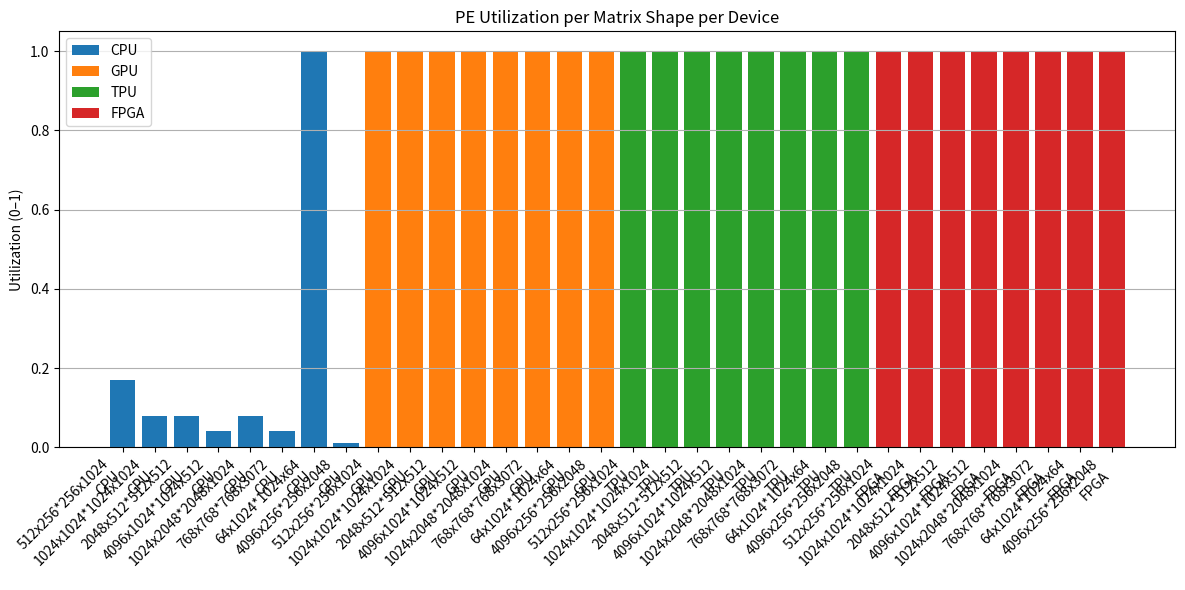
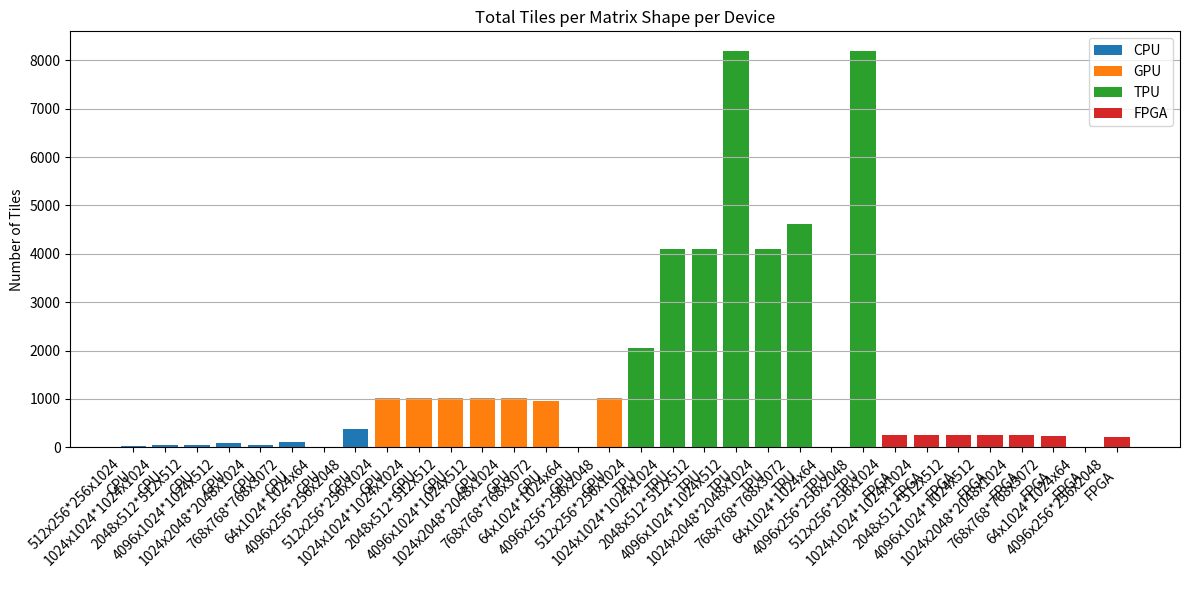
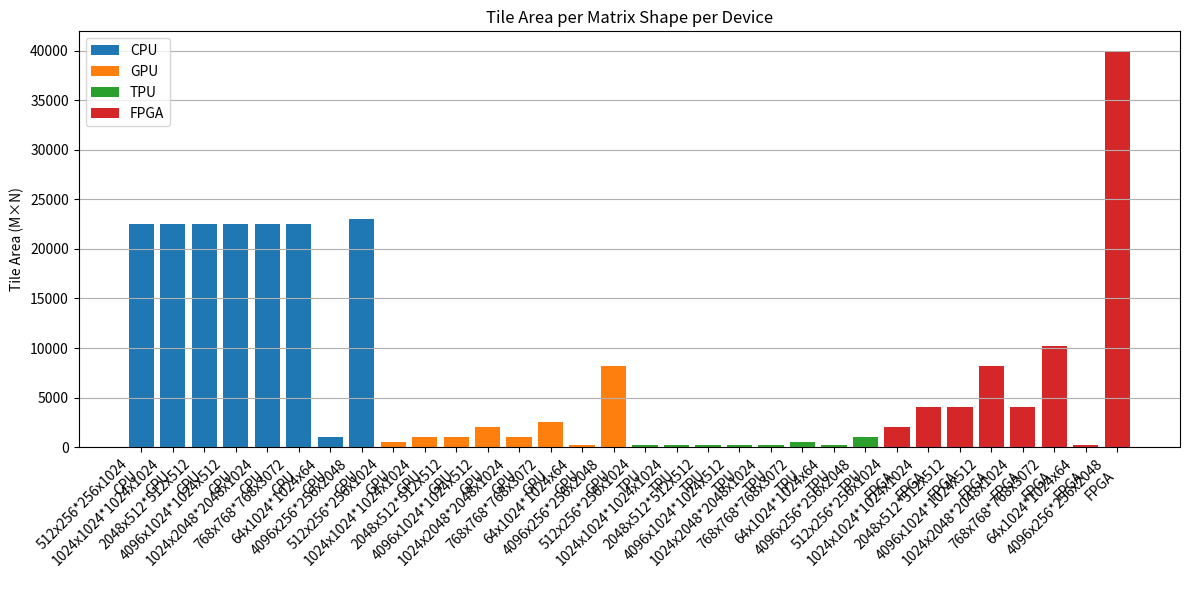

Python code for these plots, in order:
import matplotlib.pyplot as plt
import numpy as np
import pandas as pd

# Define device specs
devices = {
    "CPU": {"PEs": 4, "SRAM_KB": 512},
    "GPU": {"PEs": 1024, "SRAM_KB": 65536},
    "TPU": {"PEs": 8192, "SRAM_KB": 131072},
    "FPGA": {"PEs": 256, "SRAM_KB": 16384},
}

# Mixed square + non-square matrix shapes
matrix_shapes = [
    (512, 256, 1024),
    (1024, 1024, 1024),
    (2048, 512, 512),
    (4096, 1024, 512),
    (1024, 2048, 1024),
    (768, 768, 3072),
    (64, 1024, 64),
    (4096, 256, 2048),
]

# Tiling logic
def compute_tile_mapping(device_specs, M, K, N):
    pe_count = device_specs["PEs"]
    sram_kb = device_specs["SRAM_KB"]
    bytes_per_elem = 4
    max_elements = (sram_kb * 1024) // (3 * bytes_per_elem)
    tile_k = 64
    best_tile_m, best_tile_n, best_util = 1, 1, 0

    for tile_m in range(16, 512, 16):
        for tile_n in range(16, 512, 16):
            usage = tile_m * tile_k + tile_k * tile_n + tile_m * tile_n
            if usage <= max_elements:
                tiles_m = int(np.ceil(M / tile_m))
                tiles_n = int(np.ceil(N / tile_n))
                total_tiles = tiles_m * tiles_n
                util = min(1.0, pe_count / total_tiles)
                if util > best_util:
                    best_tile_m, best_tile_n = tile_m, tile_n
                    best_util = util

    tiles_m = int(np.ceil(M / best_tile_m))
    tiles_n = int(np.ceil(N / best_tile_n))
    total_tiles = tiles_m * tiles_n

    return {
        "tile_m": best_tile_m,
        "tile_n": best_tile_n,
        "tile_k": tile_k,
        "total_tiles": total_tiles,
        "PEs": pe_count,
        "utilization": round(best_util, 2)
    }

# Generate summary
summary = []
for M, K, N in matrix_shapes:
    shape_str = f"{M}x{K}*{K}x{N}"
    for device, specs in devices.items():
        result = compute_tile_mapping(specs, M, K, N)
        summary.append({
            "Matrix Shape": shape_str,
            "Device": device,
            "Tile M": result["tile_m"],
            "Tile N": result["tile_n"],
            "Total Tiles": result["total_tiles"],
            "PE Utilization": result["utilization"]
        })

df = pd.DataFrame(summary)

# --- Plotting ---

def plot_bar(metric, ylabel, title):
    plt.figure(figsize=(12, 6))
    for device in df['Device'].unique():
        device_df = df[df['Device'] == device]
        plt.bar([f"{s}\n{device}" for s in device_df['Matrix Shape']],
                device_df[metric], label=device)
    plt.xticks(rotation=45, ha="right")
    plt.ylabel(ylabel)
    plt.title(title)
    plt.legend()
    plt.tight_layout()
    plt.grid(True, axis='y')
    plt.show()

# Plot PE Utilization
plot_bar("PE Utilization", "Utilization (0–1)", "PE Utilization per Matrix Shape per Device")

# Plot Total Tiles
plot_bar("Total Tiles", "Number of Tiles", "Total Tiles per Matrix Shape per Device")

# Plot Tile Area (Tile M × Tile N)
df["Tile Area"] = df["Tile M"] * df["Tile N"]
plot_bar("Tile Area", "Tile Area (M×N)", "Tile Area per Matrix Shape per Device")
